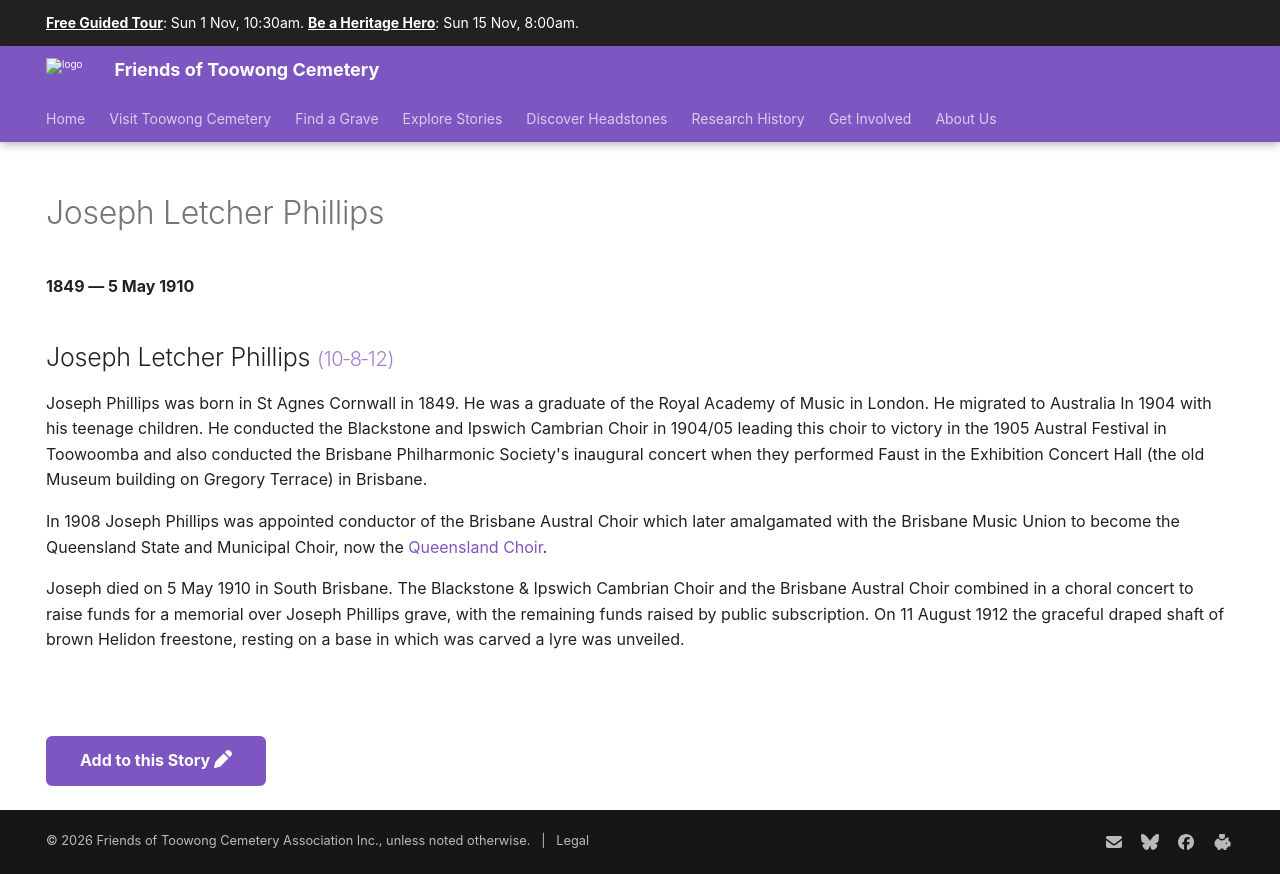

repository: 1871fotc/1871fotc.github.io · page: research/joseph-letcher-phillips/index.html · generator: mkdocs

---
title: Joseph Letcher Phillips
description: Conductor of the Queensland State and Municipal Choir, now the Queensland Choir
hide:
  - toc
  - navigation 
---

# Joseph Letcher Phillips

**1849 — 5 May 1910**

--8<-- "snippets/joseph-letcher-phillips.md"

--8<-- "snippets/add-to-this-story.md"
